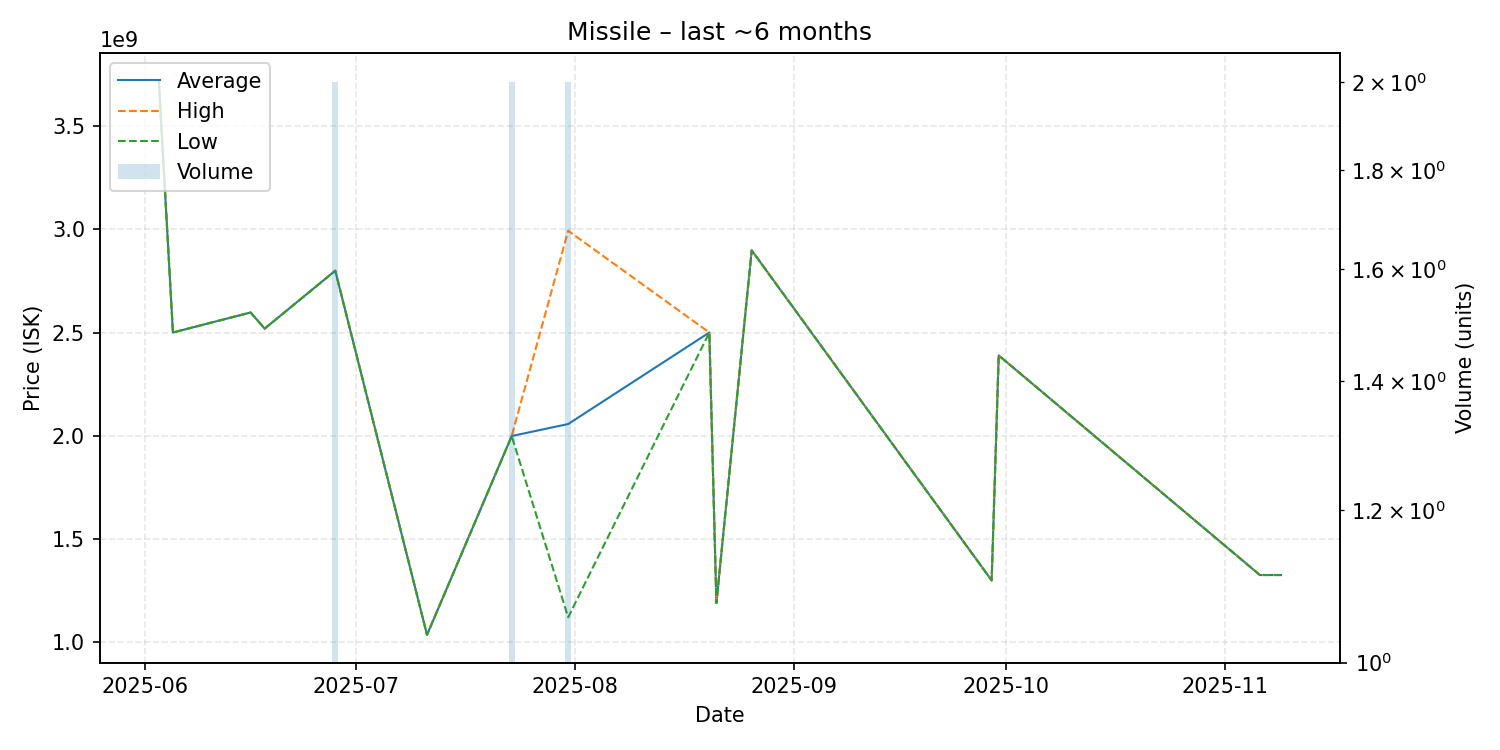

Values plotted in this chart, from the file beside it:
date, average, highest, lowest, order_count, volume
2025-06-03, 3720000000, 3720000000, 3720000000, 1, 1
2025-06-05, 2500000000, 2500000000, 2500000000, 1, 1
2025-06-16, 2597000000, 2597000000, 2597000000, 1, 1
2025-06-18, 2519000000, 2519000000, 2519000000, 1, 1
2025-06-28, 2799500000, 2800000000, 2799000000, 2, 2
2025-07-11, 1035000000, 1035000000, 1035000000, 1, 1
2025-07-23, 1998500000, 1999000000, 1998000000, 2, 2
2025-07-31, 2056500000, 2993000000, 1120000000, 2, 2
2025-08-20, 2500000000, 2500000000, 2500000000, 1, 1
2025-08-21, 1189000000, 1189000000, 1189000000, 1, 1
2025-08-26, 2898000000, 2898000000, 2898000000, 1, 1
2025-09-29, 1299000000, 1299000000, 1299000000, 1, 1
2025-09-30, 2389000000, 2389000000, 2389000000, 1, 1
2025-11-06, 1325000000, 1325000000, 1325000000, 1, 1
2025-11-09, 1325000000, 1325000000, 1325000000, 1, 1
